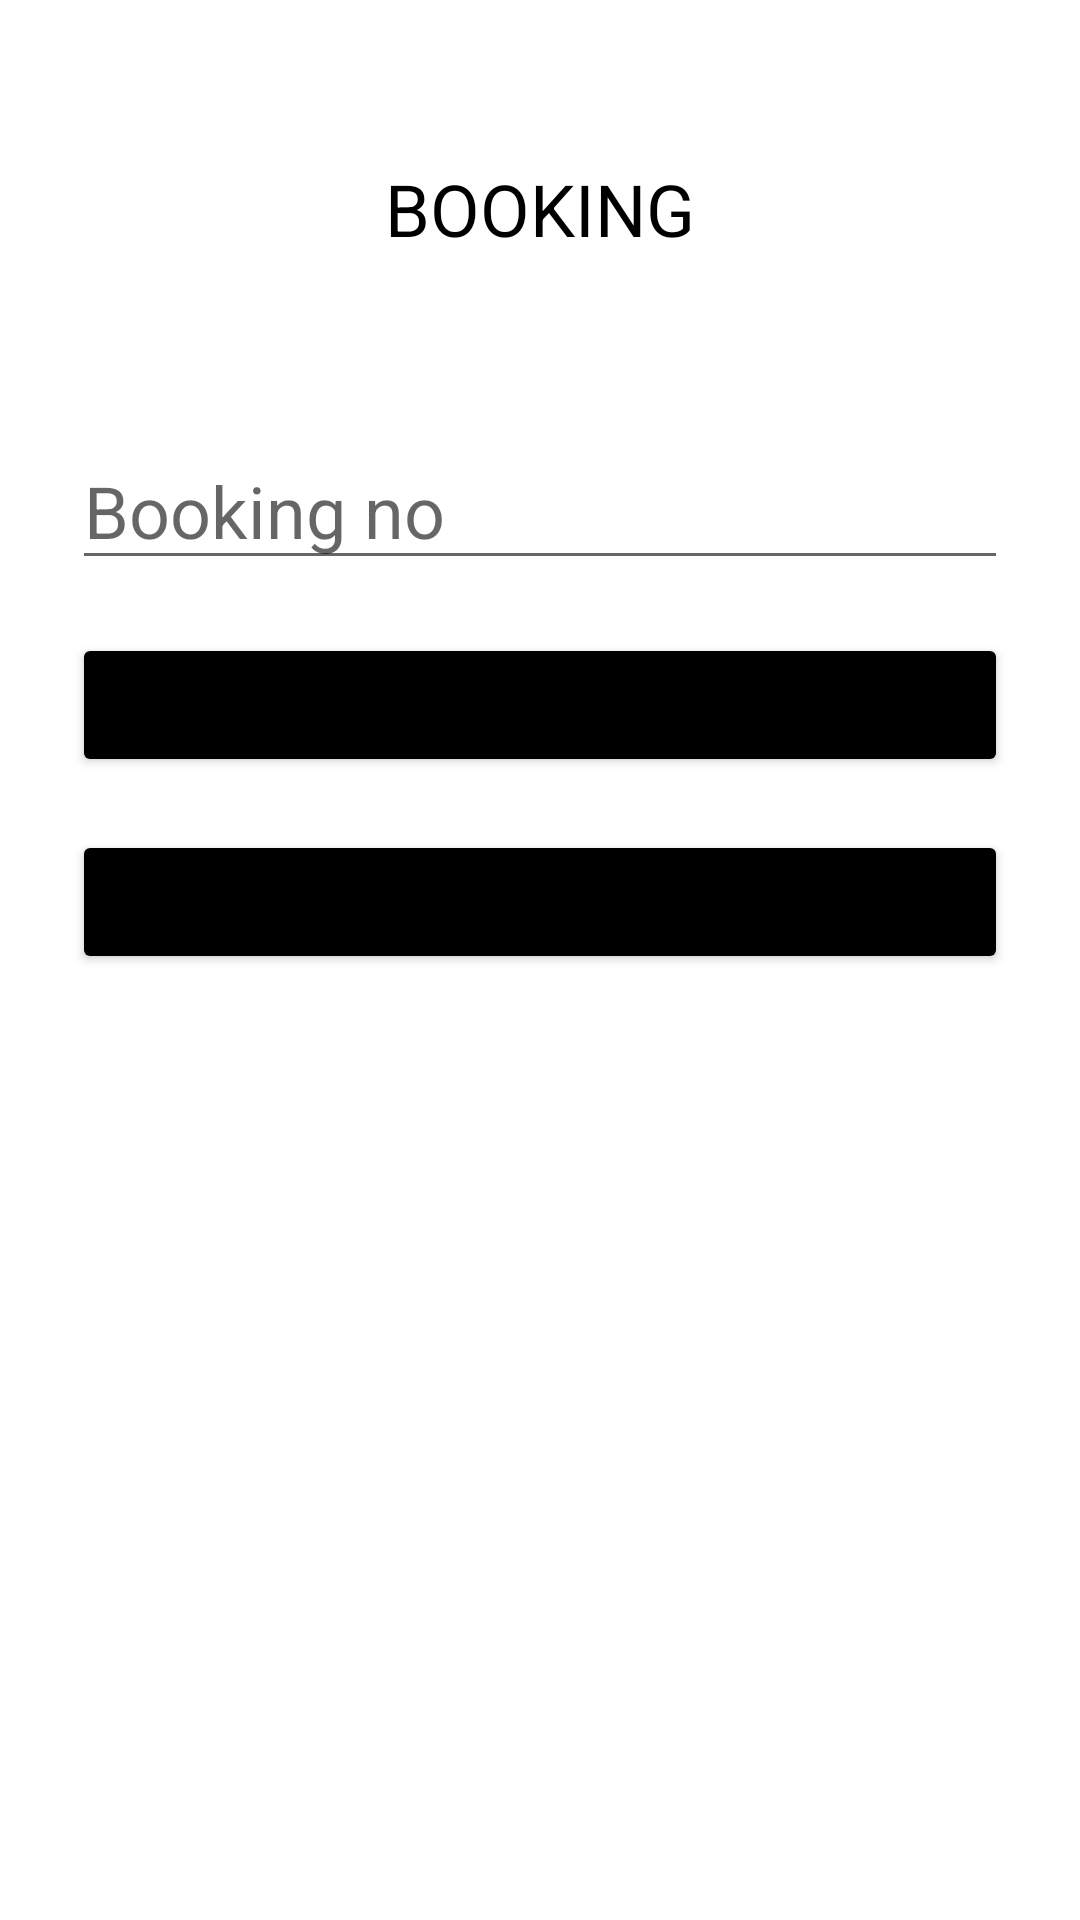

Write the Android layout XML for this screen, with the resource values it uses.
<!-- AndroidManifest.xml: application theme Theme.Showroom -->
<!-- res/layout/activity_admin6_booking.xml -->
<?xml version="1.0" encoding="utf-8"?>
<RelativeLayout xmlns:android="http://schemas.android.com/apk/res/android"
    xmlns:app="http://schemas.android.com/apk/res-auto"
    xmlns:tools="http://schemas.android.com/tools"
    android:layout_width="match_parent"
    android:layout_height="match_parent"
    android:padding="24dp"
    tools:context=".admin6_booking">

    <TextView
        android:id="@+id/welcome"
        android:layout_width="match_parent"
        android:layout_height="wrap_content"
        android:layout_marginTop="5mm"
        android:gravity="center"
        android:text="BOOKING"
        android:textColor="@color/black"
        android:textSize="24dp" />

    <EditText
        android:id="@+id/booking_no"
        android:layout_width="match_parent"
        android:layout_height="wrap_content"
        android:layout_below="@+id/welcome"
        android:layout_marginTop="10mm"
        android:hint="Booking no"
        android:textColor="@color/black"
        android:textSize="24dp" />

    <Button
        android:id="@+id/viewall"
        android:layout_width="match_parent"
        android:layout_height="wrap_content"
        android:text="VIEW ALL"
        android:backgroundTint="@color/black"
        android:shadowColor="@color/white"
        android:layout_below="@+id/booking_no"
        android:layout_marginTop="3mm"
        />

    <Button
        android:id="@+id/delete"
        android:layout_width="match_parent"
        android:layout_height="wrap_content"
        android:text="delete"
        android:backgroundTint="@color/black"
        android:shadowColor="@color/white"
        android:layout_below="@+id/viewall"
        android:layout_marginTop="3mm"
        />


</RelativeLayout>
<!-- resources referenced by this layout -->
<resources>
  <style name="Theme.Showroom" parent="Theme.MaterialComponents.DayNight.DarkActionBar">
          
          <item name="colorPrimary">@color/purple_500</item>
          <item name="colorPrimaryVariant">@color/purple_700</item>
          <item name="colorOnPrimary">@color/white</item>
          
          <item name="colorSecondary">@color/teal_200</item>
          <item name="colorSecondaryVariant">@color/teal_700</item>
          <item name="colorOnSecondary">@color/black</item>
          
          <item name="android:statusBarColor" tools:targetApi="l">?attr/colorPrimaryVariant</item>
          
      </style>
  <!-- not gathered from this repository: default colours our renderer supplied (Android Studio template values) -->
  <color name="purple_500">#FF6200EE</color>
  <color name="purple_700">#FF3700B3</color>
  <color name="teal_200">#FF03DAC5</color>
  <color name="teal_700">#FF018786</color>
  <color name="black">#FF000000</color>
  <color name="white">#FFFFFFFF</color>
</resources>
